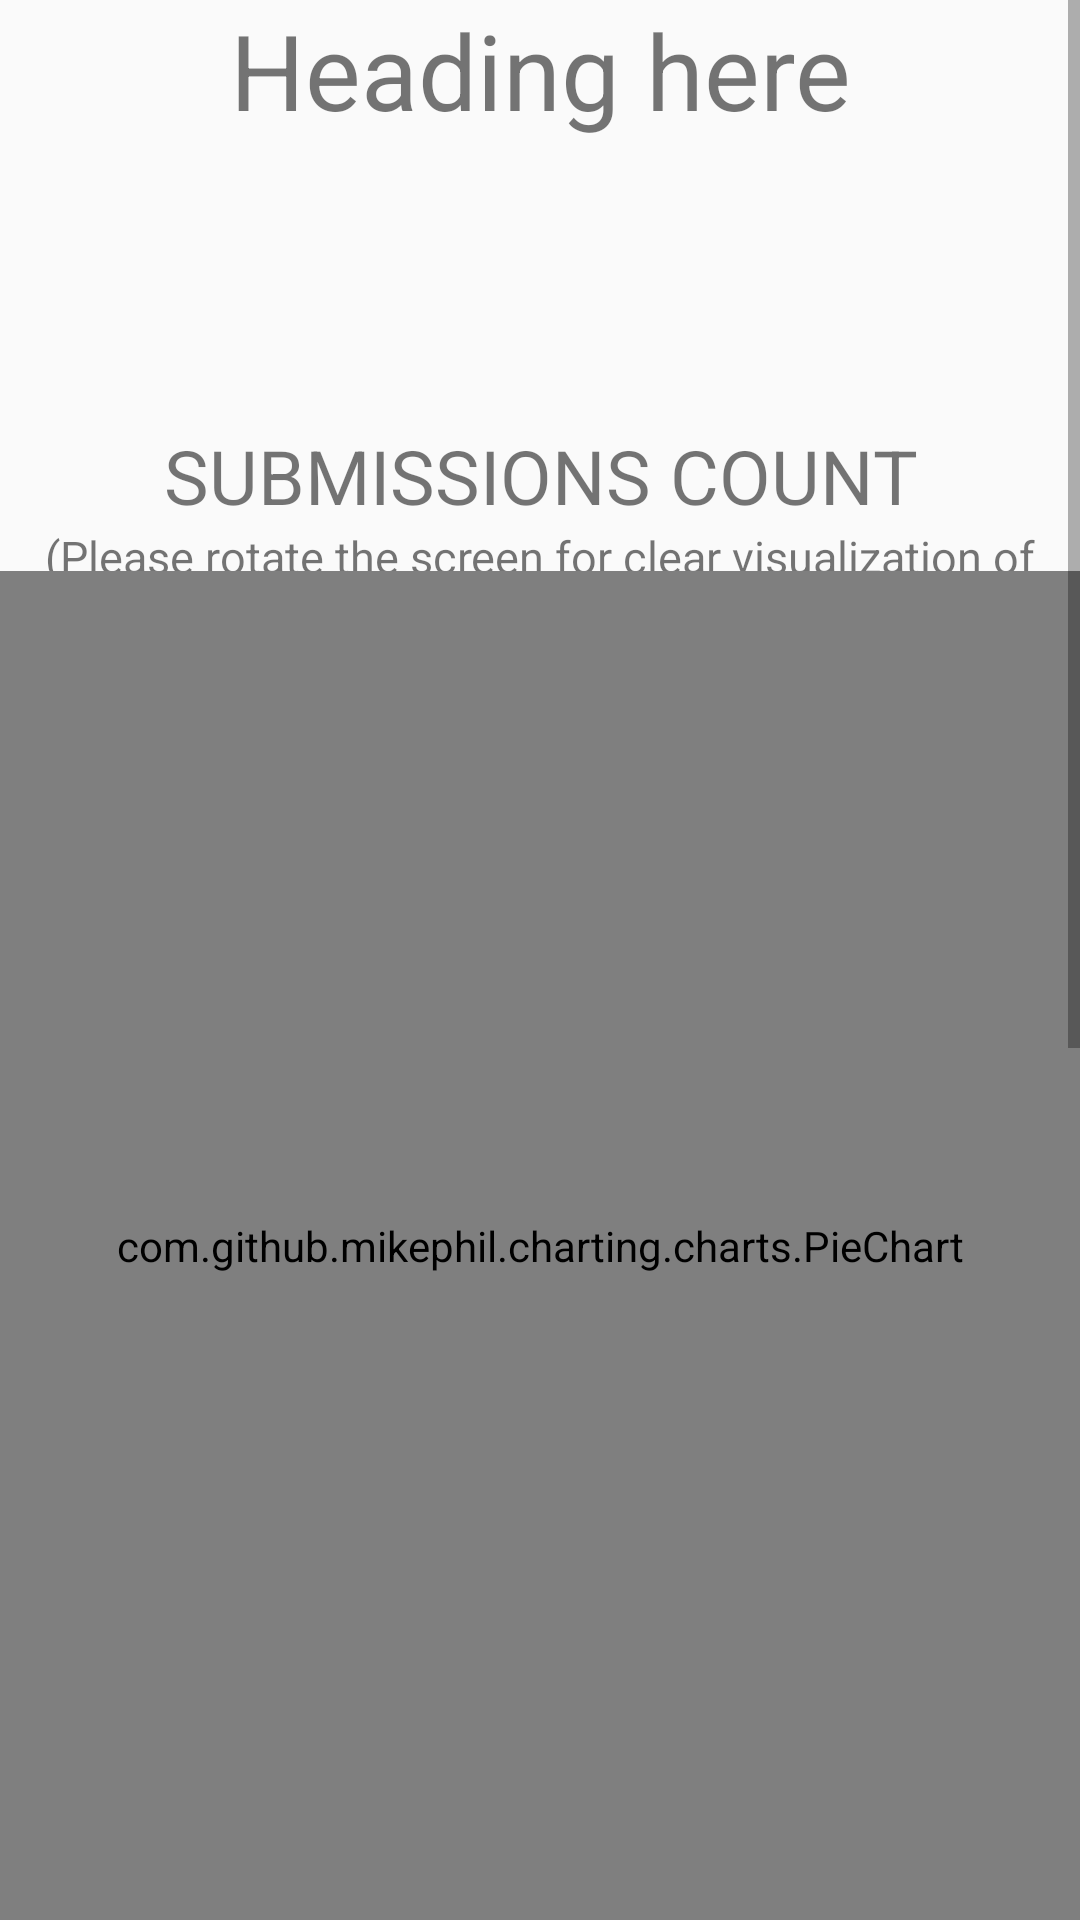

The Android layout XML behind this screen, and the referenced resources:
<!-- AndroidManifest.xml: application theme AppTheme -->
<!-- res/layout/activity_main.xml -->
<?xml version="1.0" encoding="utf-8"?>
<LinearLayout

    xmlns:android="http://schemas.android.com/apk/res/android"
    xmlns:app="http://schemas.android.com/apk/res-auto"
    xmlns:tools="http://schemas.android.com/tools"
    android:layout_width="match_parent"
    android:layout_height="match_parent"
    android:orientation="vertical"
    tools:context=".MainActivity">
    
     <ScrollView
        android:layout_width="match_parent"
        android:layout_height="match_parent">

        <RelativeLayout
            android:layout_width="match_parent"
            android:layout_height="match_parent"
            android:orientation="vertical" >
            <TextView
                android:layout_width="match_parent"
                android:layout_height="wrap_content"
                android:text="Heading here"
                android:textSize="35dp"
                android:gravity="center_horizontal"
                android:id="@+id/heading"
                />
            <androidx.recyclerview.widget.RecyclerView
                android:id="@+id/rv"
                android:layout_marginTop="10dp"
                android:layout_below="@+id/heading"
                android:layout_width="match_parent"
                android:layout_height="match_parent"
                android:layout_marginBottom="50dp"/>
            <TextView
                android:layout_width="match_parent"
                android:layout_height="wrap_content"
                android:id="@+id/submissions"
                android:text="SUBMISSIONS COUNT"
                android:textSize="25dp"
                android:layout_marginTop="35dp"
                android:layout_below="@+id/rv"
                android:gravity="center_horizontal"
                />
            <TextView
                android:layout_width="match_parent"
                android:layout_height="wrap_content"
                android:id="@+id/submissionsextra"

                android:text="(Please rotate the screen for clear visualization of submissions chart)"
                android:textSize="15dp"

                android:layout_below="@+id/submissions"
                android:gravity="center_horizontal"
                />

            <com.github.mikephil.charting.charts.PieChart
                android:layout_width="match_parent"
                android:layout_marginTop="15dp"
                  android:layout_below="@+id/submissions"
                android:id="@+id/piechart"
                android:layout_height="450dp">
            </com.github.mikephil.charting.charts.PieChart>

              <TextView
                  android:layout_width="match_parent"
                  android:layout_height="wrap_content"
                  android:text="Problem Ratings"
                  android:id="@+id/barcharttext"
                  android:gravity="center_horizontal"
                  android:layout_below="@+id/piechart"
                  android:layout_marginTop="30dp"
                  android:textSize="20dp"
                  />

            <com.github.mikephil.charting.charts.BarChart
                android:layout_width="match_parent"
                android:layout_height="350dp"
                android:id="@+id/hb1"
                android:layout_below="@+id/barcharttext"
                android:layout_marginTop="20dp"
                >

            </com.github.mikephil.charting.charts.BarChart>
            <TextView
                android:layout_width="match_parent"
                android:layout_height="wrap_content"
                android:layout_below="@+id/hb1"
                android:layout_marginTop="35dp"
                android:text="TAGS"
                android:textSize="30dp"
                android:id="@+id/tagtext"
                />
            <androidx.cardview.widget.CardView
                android:layout_width="330dp"
                android:layout_height="match_parent"
                android:layout_marginLeft="40dp"
                android:id="@+id/tagcard"
                app:cardElevation="14dp"
                android:layout_below="@+id/tagtext"
                  app:cardBackgroundColor="#002984"
                android:layout_marginTop="30dp"
                >
            <androidx.recyclerview.widget.RecyclerView
                android:layout_width="match_parent"
                android:layout_height="match_parent"
                android:id="@+id/tagsrv"
                >


            </androidx.recyclerview.widget.RecyclerView>
           </androidx.cardview.widget.CardView>
        </RelativeLayout>
    </ScrollView>
    
</LinearLayout>
<!-- resources referenced by this layout -->
<resources>
  <style name="AppTheme" parent="Theme.AppCompat.Light.DarkActionBar">
          
          <item name="colorPrimary">#3f51b5</item>
          <item name="colorPrimaryDark">#002984</item>
          <item name="colorAccent">@color/colorAccent</item>
      </style>
  <!-- not gathered from this repository: default colours our renderer supplied (Android Studio template values) -->
  <color name="colorAccent">#FF03DAC5</color>
</resources>
